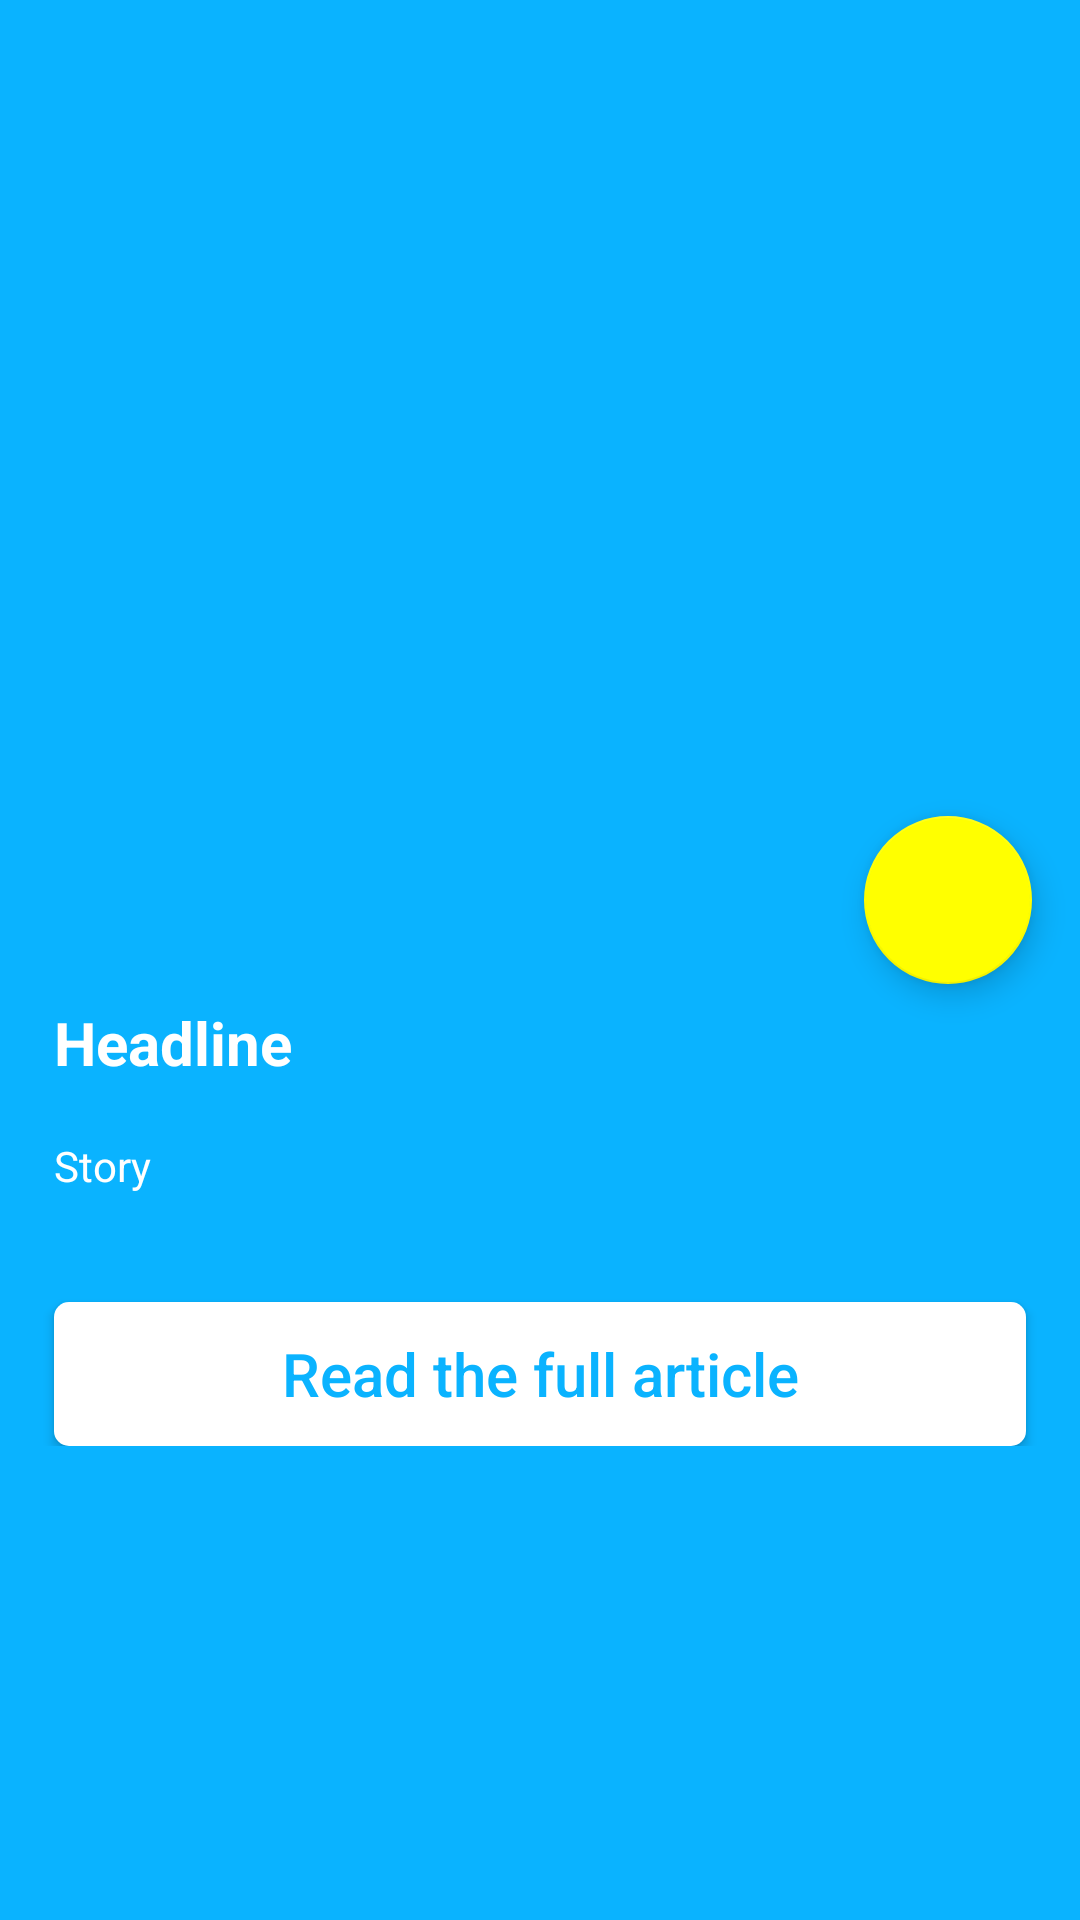

Here is an Android app screen rendered from its layout file. Give the layout XML and the strings, colors and styles it references.
<!-- AndroidManifest.xml: activity theme AppTheme.NoActionBar -->
<!-- res/layout/activity_article.xml -->
<?xml version="1.0" encoding="utf-8"?>

<android.support.design.widget.CoordinatorLayout
    xmlns:android="http://schemas.android.com/apk/res/android"
    xmlns:app="http://schemas.android.com/apk/res-auto"
    xmlns:tools="http://schemas.android.com/tools"
    android:layout_width="match_parent"
    android:layout_height="match_parent"
    android:fitsSystemWindows="true"
    tools:context="com.news.droiddebo.mytimes.view.ArticleActivity">

    <android.support.design.widget.AppBarLayout
        android:id="@+id/app_bar"
        android:layout_width="match_parent"
        android:layout_height="@dimen/app_bar_layout_height"
        android:fitsSystemWindows="true"
        android:theme="@style/AppTheme.AppBarOverlay">

        <android.support.design.widget.CollapsingToolbarLayout
            android:id="@+id/toolbar_layout"
            android:layout_width="match_parent"
            android:layout_height="match_parent"
            android:fitsSystemWindows="true"
            app:contentScrim="@color/colorPrimary"
            app:layout_scrollFlags="scroll|exitUntilCollapsed">

            <ImageView
                android:id="@+id/collapsingImage"
                android:layout_width="match_parent"
                android:layout_height="match_parent"
                android:contentDescription="@string/collasping_image"
                android:fitsSystemWindows="true"
                android:scaleType="centerCrop"
                app:layout_collapseMode="parallax"
                app:layout_collapseParallaxMultiplier="0.7" />

            <android.support.v7.widget.Toolbar
                android:id="@+id/toolbar_article"
                android:layout_width="match_parent"
                android:layout_height="?attr/actionBarSize"
                android:layout_gravity="top"
                app:layout_collapseMode="pin"
                app:popupTheme="@style/AppTheme.PopupOverlay" />

        </android.support.design.widget.CollapsingToolbarLayout>
    </android.support.design.widget.AppBarLayout>

    <include layout="@layout/content_article" />

    <android.support.design.widget.FloatingActionButton
        android:id="@+id/fab"
        android:layout_width="wrap_content"
        android:layout_height="wrap_content"
        android:layout_margin="@dimen/fab_margin"
        app:backgroundTint="@color/colorAccent"
        app:elevation="6dp"
        app:layout_anchor="@id/app_bar"
        app:layout_anchorGravity="bottom|end"
        app:pressedTranslationZ="12dp"
        app:srcCompat="@drawable/ic_share_black_24dp" />

</android.support.design.widget.CoordinatorLayout>
<!-- res/layout/content_article.xml (included above) -->
<?xml version="1.0" encoding="utf-8"?>

<android.support.v4.widget.NestedScrollView
    xmlns:android="http://schemas.android.com/apk/res/android"
    xmlns:app="http://schemas.android.com/apk/res-auto"
    xmlns:tools="http://schemas.android.com/tools"
    android:layout_width="match_parent"
    android:layout_height="match_parent"
    android:background="@color/colorPrimary"
    app:layout_behavior="@string/appbar_scrolling_view_behavior"
    tools:context="com.news.droiddebo.mytimes.view.ArticleActivity"
    tools:showIn="@layout/activity_article">

    <LinearLayout
        android:layout_width="match_parent"
        android:layout_height="wrap_content"
        android:layout_marginTop="16dp"
        android:layout_marginBottom="16dp"
        android:orientation="vertical">

        <TextView
            android:id="@+id/content_Headline"
            android:layout_width="match_parent"
            android:layout_height="wrap_content"
            android:layout_marginTop="@dimen/text_margin"
            android:layout_marginLeft="@dimen/text_margin"
            android:layout_marginStart="@dimen/text_margin"
            android:layout_marginRight="@dimen/text_margin"
            android:layout_marginEnd="@dimen/text_margin"
            android:textAllCaps="false"
            android:textColor="@android:color/white"
            android:textSize="@dimen/text_size_big"
            android:textStyle="bold"
            tools:text="Headline" />

        <TextView
            android:id="@+id/content_Description"
            android:layout_width="wrap_content"
            android:layout_height="wrap_content"
            android:layout_marginTop="@dimen/text_margin"
            android:layout_marginLeft="@dimen/text_margin"
            android:layout_marginStart="@dimen/text_margin"
            android:layout_marginRight="@dimen/text_margin"
            android:layout_marginEnd="@dimen/text_margin"
            android:layout_marginBottom="@dimen/text_margin"
            android:lineSpacingExtra="@dimen/line_spacing"
            android:textColor="@android:color/white"
            android:textSize="@dimen/text_size_medium"
            android:textStyle="normal"
            tools:text="Story" />

        <Button
            android:id="@+id/article_button"
            android:layout_width="match_parent"
            android:layout_height="wrap_content"
            android:layout_marginTop="@dimen/text_margin"
            android:layout_marginLeft="@dimen/text_margin"
            android:layout_marginStart="@dimen/text_margin"
            android:layout_marginRight="@dimen/text_margin"
            android:layout_marginEnd="@dimen/text_margin"
            android:text="@string/read_the_full_article"
            android:textAllCaps="false"
            android:textSize="@dimen/text_size_button"
            android:textColor="@color/button_text_color"
            android:background="@drawable/background_button"/>

    </LinearLayout>

</android.support.v4.widget.NestedScrollView>
<!-- resources referenced by this layout -->
<resources>
  <color name="colorAccent">#ffff00</color>
  <color name="colorPrimary">#ff0ab3ff</color>
  <dimen name="app_bar_layout_height">300dp</dimen>
  <dimen name="fab_margin">16dp</dimen>
  <dimen name="line_spacing">1sp</dimen>
  <dimen name="text_margin">18dp</dimen>
  <dimen name="text_size_big">20sp</dimen>
  <dimen name="text_size_button">20sp</dimen>
  <dimen name="text_size_medium">14sp</dimen>
  <!-- drawable background_button (drawable) -->
  <?xml version="1.0" encoding="utf-8"?>
  
  <selector xmlns:android="http://schemas.android.com/apk/res/android">
      <item android:state_pressed="true">
          <shape>
              <solid android:color="@android:color/transparent" />
              <stroke android:width="1dp" android:color="@android:color/white" />
              <corners android:radius="@dimen/corner_radius_button" />
          </shape>
      </item>
      <item>
          <shape>
              <solid android:color="@android:color/white" />
              <corners android:radius="@dimen/corner_radius_button" />
          </shape>
      </item>
  
  </selector>
  <string name="collasping_image">Collasping Image</string>
  <string name="read_the_full_article">Read the full article</string>
  <style name="AppTheme.AppBarOverlay" parent="ThemeOverlay.AppCompat.Dark.ActionBar" />
  <style name="AppTheme.PopupOverlay" parent="ThemeOverlay.AppCompat.Light" />
  <style name="AppTheme.NoActionBar">
          <item name="android:windowTranslucentStatus">true</item>
          <item name="android:windowTranslucentNavigation">true</item>
      </style>
  <dimen name="corner_radius_button">5dp</dimen>
</resources>
